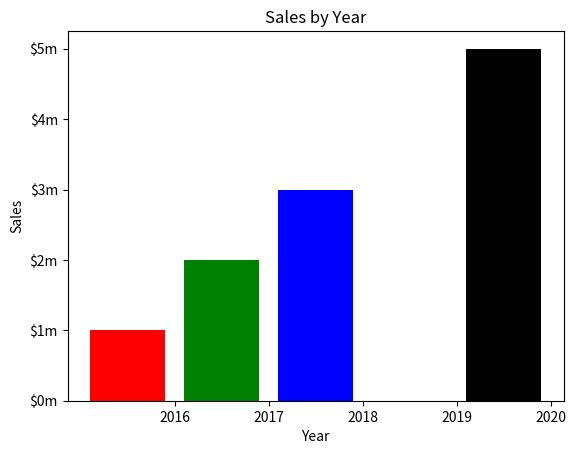

Generate this figure with matplotlib:
# -*- coding: utf-8 -*-
"""Ch7matplotlibLK

Automatically generated by Colab.

Original file is located at
    https://colab.research.google.com/<link-removed>
"""

import matplotlib.pyplot as plt

heights = [100, 200, 300, 400, 500]
left_edges = [0, 1, 2, 3, 4]
plt.bar(left_edges,heights,color=('r', 'g', 'b', 'w', 'k'))
plt.title('Sales by Year')
plt.xlabel('Year')
plt.ylabel('Sales')
plt.xticks([0.5, 1.5, 2.5, 3.5, 4.5],
['2016', '2017', '2018', '2019', '2020'])
plt.yticks([0, 100, 200, 300, 400, 500],
['$0m', '$1m', '$2m', '$3m', '$4m', '$5m'])

plt.show()